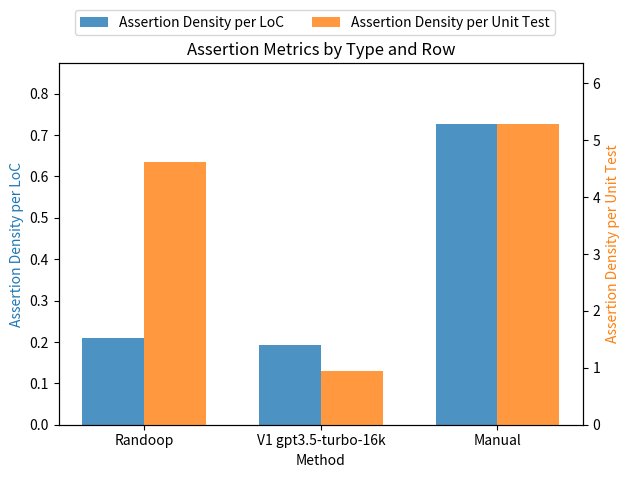

Write the Python code that produced this figure.
import matplotlib.pyplot as plt
import numpy as np

# Row labels and data
rows = ["Randoop", "V1 gpt3.5-turbo-16k", "Manual"]
data = {
    "Assertion Density per LoC": [6368/30502, 5871/30502, 22201/30502],
    "Assertion Density per Unit Test": [6368/1379, 5871/6235, 22201/4195]
}

# Create figure and axis
fig, ax1 = plt.subplots()

# X axis locations for the groups
index = np.arange(len(rows))
bar_width = 0.35
opacity = 0.8

# Plotting bars for "Assertion Density per LoC" on the primary y-axis
bars1 = ax1.bar(index - bar_width/2, data["Assertion Density per LoC"], bar_width, alpha=opacity, color='#1f77b4', label='Assertion Density per LoC')

# Setting the primary y-axis limits
ax1.set_ylim(0, max(data["Assertion Density per LoC"]) * 1.2)  # Extend range by 20%

# Create a second y-axis for "Assertion Density per Unit Test"
ax2 = ax1.twinx()
bars2 = ax2.bar(index + bar_width/2, data["Assertion Density per Unit Test"], bar_width, alpha=opacity, color='#ff7f0e', label='Assertion Density per Unit Test')

# Setting the secondary y-axis limits
ax2.set_ylim(0, max(data["Assertion Density per Unit Test"]) * 1.2)  # Extend range by 20%

# Setting the labels and titles
ax1.set_xlabel('Method')
ax1.set_ylabel('Assertion Density per LoC', color='#1f77b4')
ax2.set_ylabel('Assertion Density per Unit Test', color='#ff7f0e')
ax1.set_title('Assertion Metrics by Type and Row')
ax1.set_xticks(index)
ax1.set_xticklabels(rows)

# Improving legend placement
fig.legend(loc='upper center', bbox_to_anchor=(0.5, 1.0), shadow=False, ncol=2)

# Render the plot
plt.tight_layout(rect=[0, 0, 1, 0.95])  # Adjust the rectangle in tight_layout to leave space for the legend
plt.show()
